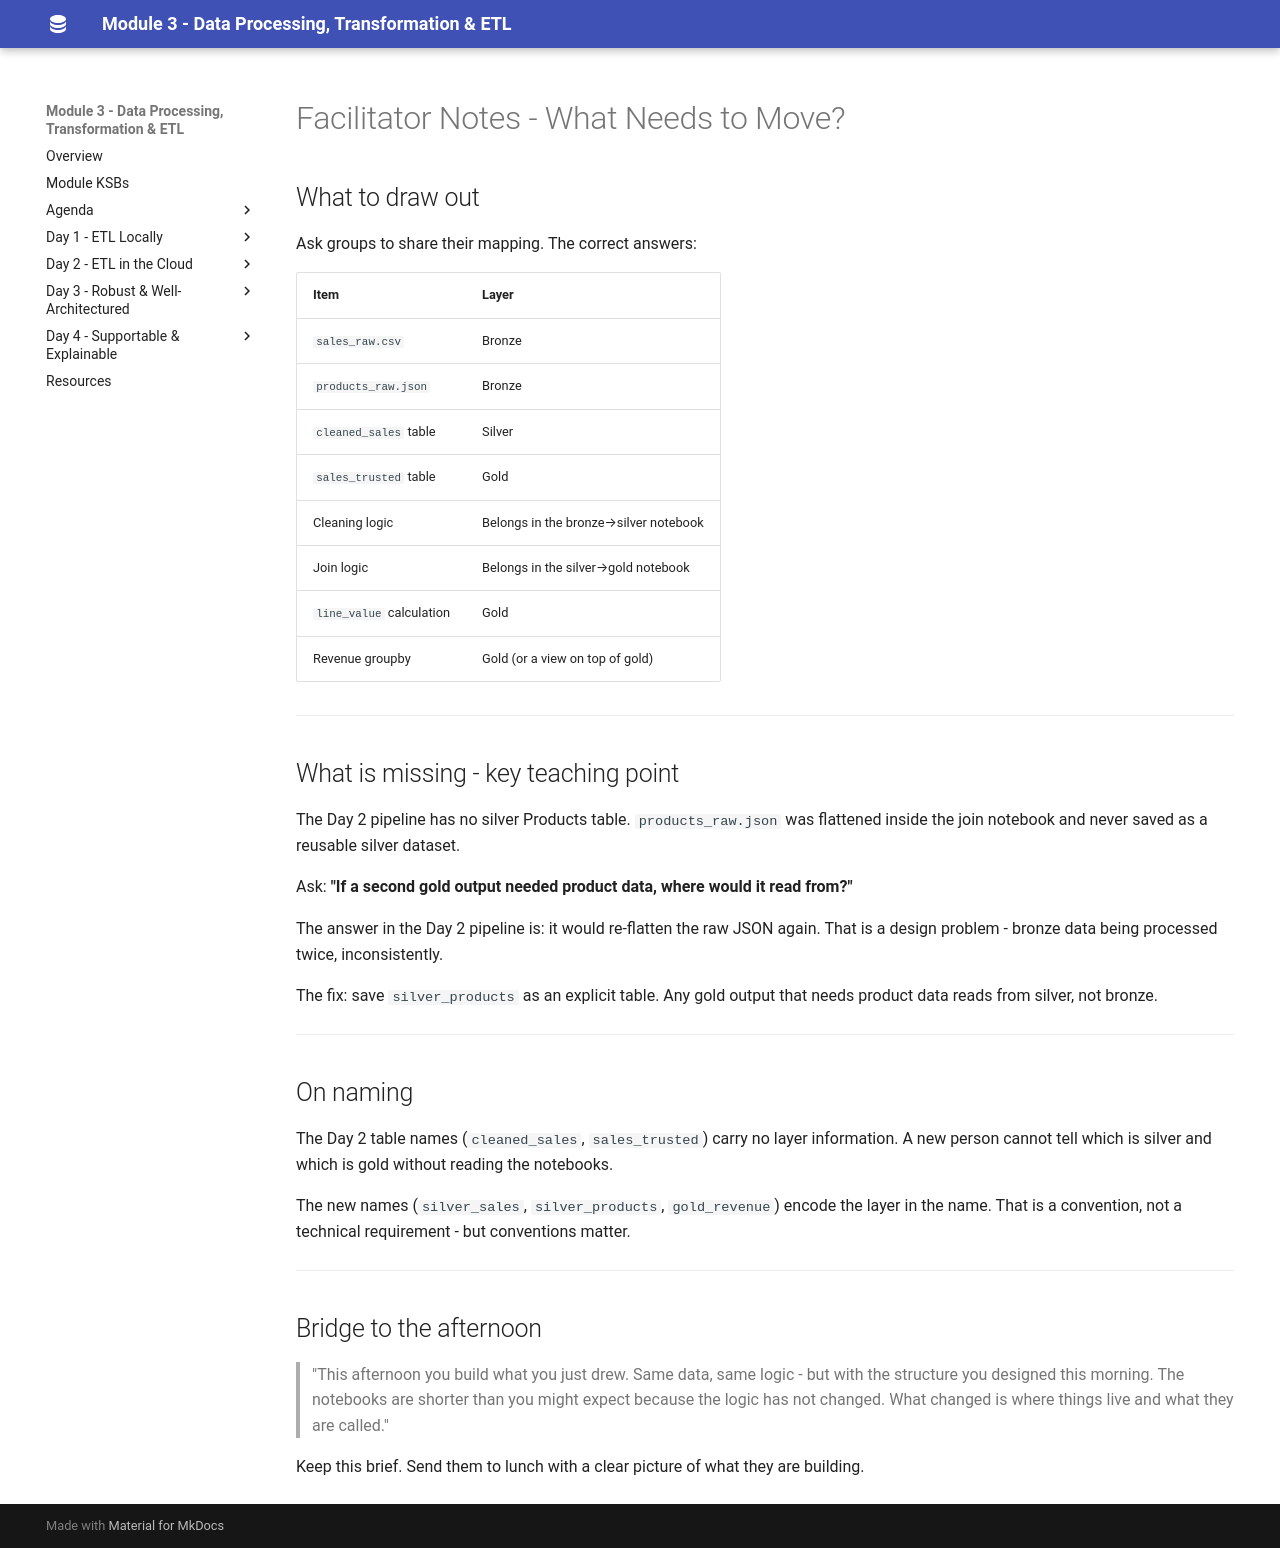

repository: qaalabs/DE5M3 · page: day3/med-debrief/index.html · generator: mkdocs

# Facilitator Notes - What Needs to Move?

## What to draw out

Ask groups to share their mapping. The correct answers:

| Item | Layer |
|------|-------|
| `sales_raw.csv` | Bronze |
| `products_raw.json` | Bronze |
| `cleaned_sales` table | Silver |
| `sales_trusted` table | Gold |
| Cleaning logic | Belongs in the bronze→silver notebook |
| Join logic | Belongs in the silver→gold notebook |
| `line_value` calculation | Gold |
| Revenue groupby | Gold (or a view on top of gold) |

---

## What is missing - key teaching point

The Day 2 pipeline has no silver Products table. `products_raw.json` was flattened
inside the join notebook and never saved as a reusable silver dataset.

Ask: **"If a second gold output needed product data, where would it read from?"**

The answer in the Day 2 pipeline is: it would re-flatten the raw JSON again.
That is a design problem - bronze data being processed twice, inconsistently.

The fix: save `silver_products` as an explicit table. Any gold output that needs
product data reads from silver, not bronze.

---

## On naming

The Day 2 table names (`cleaned_sales`, `sales_trusted`) carry no layer information.
A new person cannot tell which is silver and which is gold without reading the notebooks.

The new names (`silver_sales`, `silver_products`, `gold_revenue`) encode the layer
in the name. That is a convention, not a technical requirement - but conventions matter.

---

## Bridge to the afternoon

> "This afternoon you build what you just drew. Same data, same logic - but with the structure you designed this morning. The notebooks are shorter than you might expect because the logic has not changed. What changed is where things live and what they are called."

Keep this brief. Send them to lunch with a clear picture of what they are building.
